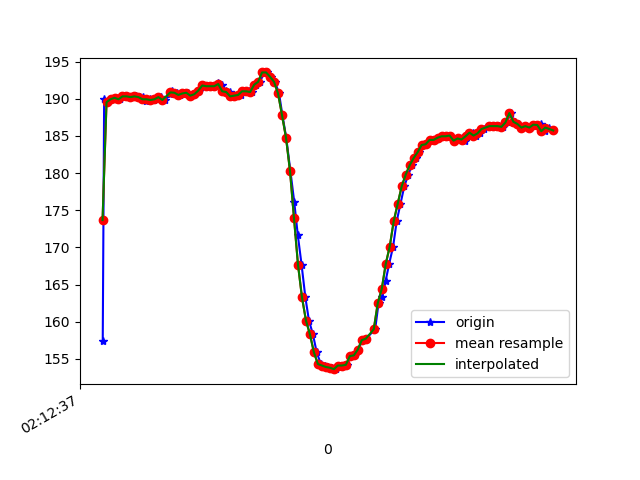

The table this chart was drawn from, first rows:
1617847957621, 543601240745415, 157.42188, -242.08984, -54.296875
1617847957628, 543601259851752, 189.9, -260.4, -77.44
1617847957646, 543601279019131, 189.6, -259.8, -77.15
1617847957665, 543601298061282, 189.9, -259.9, -76.27
1617847957686, 543601317167618, 190.1, -259.7, -76.27
1617847957707, 543601336243433, 189.9, -259.7, -77.05
1617847957726, 543601355319248, 190.3, -259.2, -76.37
1617847957742, 543601374395063, 190.3, -258.8, -77.15
1617847957765, 543601393470878, 190.2, -259.6, -77.15
1617847957787, 543601413737024, 190.3, -259.4, -77.73
1617847957806, 543601431805636, 190.2, -259.7, -77.05
1617847957821, 543601450942493, 190.2, -259.5, -76.27
1617847957839, 543601469957265, 189.6, -259.3, -77.05
1617847957858, 543601489063602, 189.9, -260.2, -77.44
1617847957877, 543601508047853, 189.8, -259.2, -76.37
1617847957894, 543601527093146, 189.9, -259.7, -77.05
1617847957912, 543601546199482, 190.2, -259.7, -77.05
1617847957934, 543601565214255, 189.8, -259.6, -77.15
1617847957960, 543601584320591, 190.6, -259.6, -78.03
1617847957970, 543601603549012, 191.1, -260.2, -78.03
1617847957991, 543601622624827, 190.8, -259.9, -78.71
1617847958008, 543601641609078, 190.5, -260.3, -77.83
1617847958030, 543601660684893, 190.7, -260.1, -77.64
1617847958049, 543601679821751, 190.8, -259.4, -78.03
1617847958066, 543601698928087, 190.4, -260.2, -76.95
1617847958085, 543601717973381, 190.6, -259.4, -77.15
1617847958104, 543601737049196, 191.1, -258.8, -76.95
1617847958125, 543601756063968, 191.8, -258.8, -76.46
1617847958142, 543601775078740, 191.7, -258.6, -77.05
1617847958160, 543601794093512, 191.7, -258.4, -76.27
1617847958182, 543601813138806, 191.7, -258.2, -76.76
1617847958201, 543601832214621, 192.1, -258, -75.98
1617847958218, 543601851259915, 191.9, -257.6, -76.76
1617847958238, 543601870305208, 191, -257.2, -76.46
1617847958258, 543601889411544, 190.9, -256.9, -77.15
1617847958276, 543601908395795, 190.3, -257.1, -76.37
1617847958294, 543601927532653, 190.4, -257.1, -76.07
1617847958313, 543601946547425, 190.5, -256.6, -76.27
1617847958334, 543601965531676, 191, -256.2, -75.29
1617847958354, 543601984546449, 191, -255.2, -76.66
1617847958370, 543602003622264, 190.9, -254.4, -75.59
1617847958389, 543602022637036, 191.9, -253.5, -74.9
1617847958410, 543602041712851, 192.3, -253.1, -74.61
1617847958430, 543602060788666, 193.6, -252.2, -74.51
1617847958447, 543602079803438, 193.6, -249.8, -72.95
1617847958465, 543602098970817, 193, -246.7, -70.8
1617847958485, 543602118016110, 192.3, -243.8, -70.31
1617847958505, 543602137000361, 190.7, -241.8, -69.04
1617847958522, 543602156076176, 187.8, -238.1, -66.31
1617847958541, 543602175029906, 184.8, -235, -62.79
1617847958562, 543602194166764, 180.3, -232, -58.98
1617847958581, 543602213181536, 176.2, -230.3, -55.18
1617847958599, 543602232226829, 171.7, -229.4, -51.56
1617847958618, 543602251272123, 167.7, -227.4, -45.8
1617847958637, 543602270286895, 163.3, -226.1, -36.72
1617847958655, 543602289240625, 160.2, -227.1, -29.69
1617847958675, 543602308285919, 158.3, -229.4, -27.34
1617847958694, 543602327361734, 155.9, -230.1, -25.1
1617847958715, 543602346376506, 154.3, -231.2, -24.61
1617847958735, 543602365452321, 154.1, -231.2, -23.05
1617847958751, 543602384436572, 153.9, -231.1, -23.14
... 57 more rows
